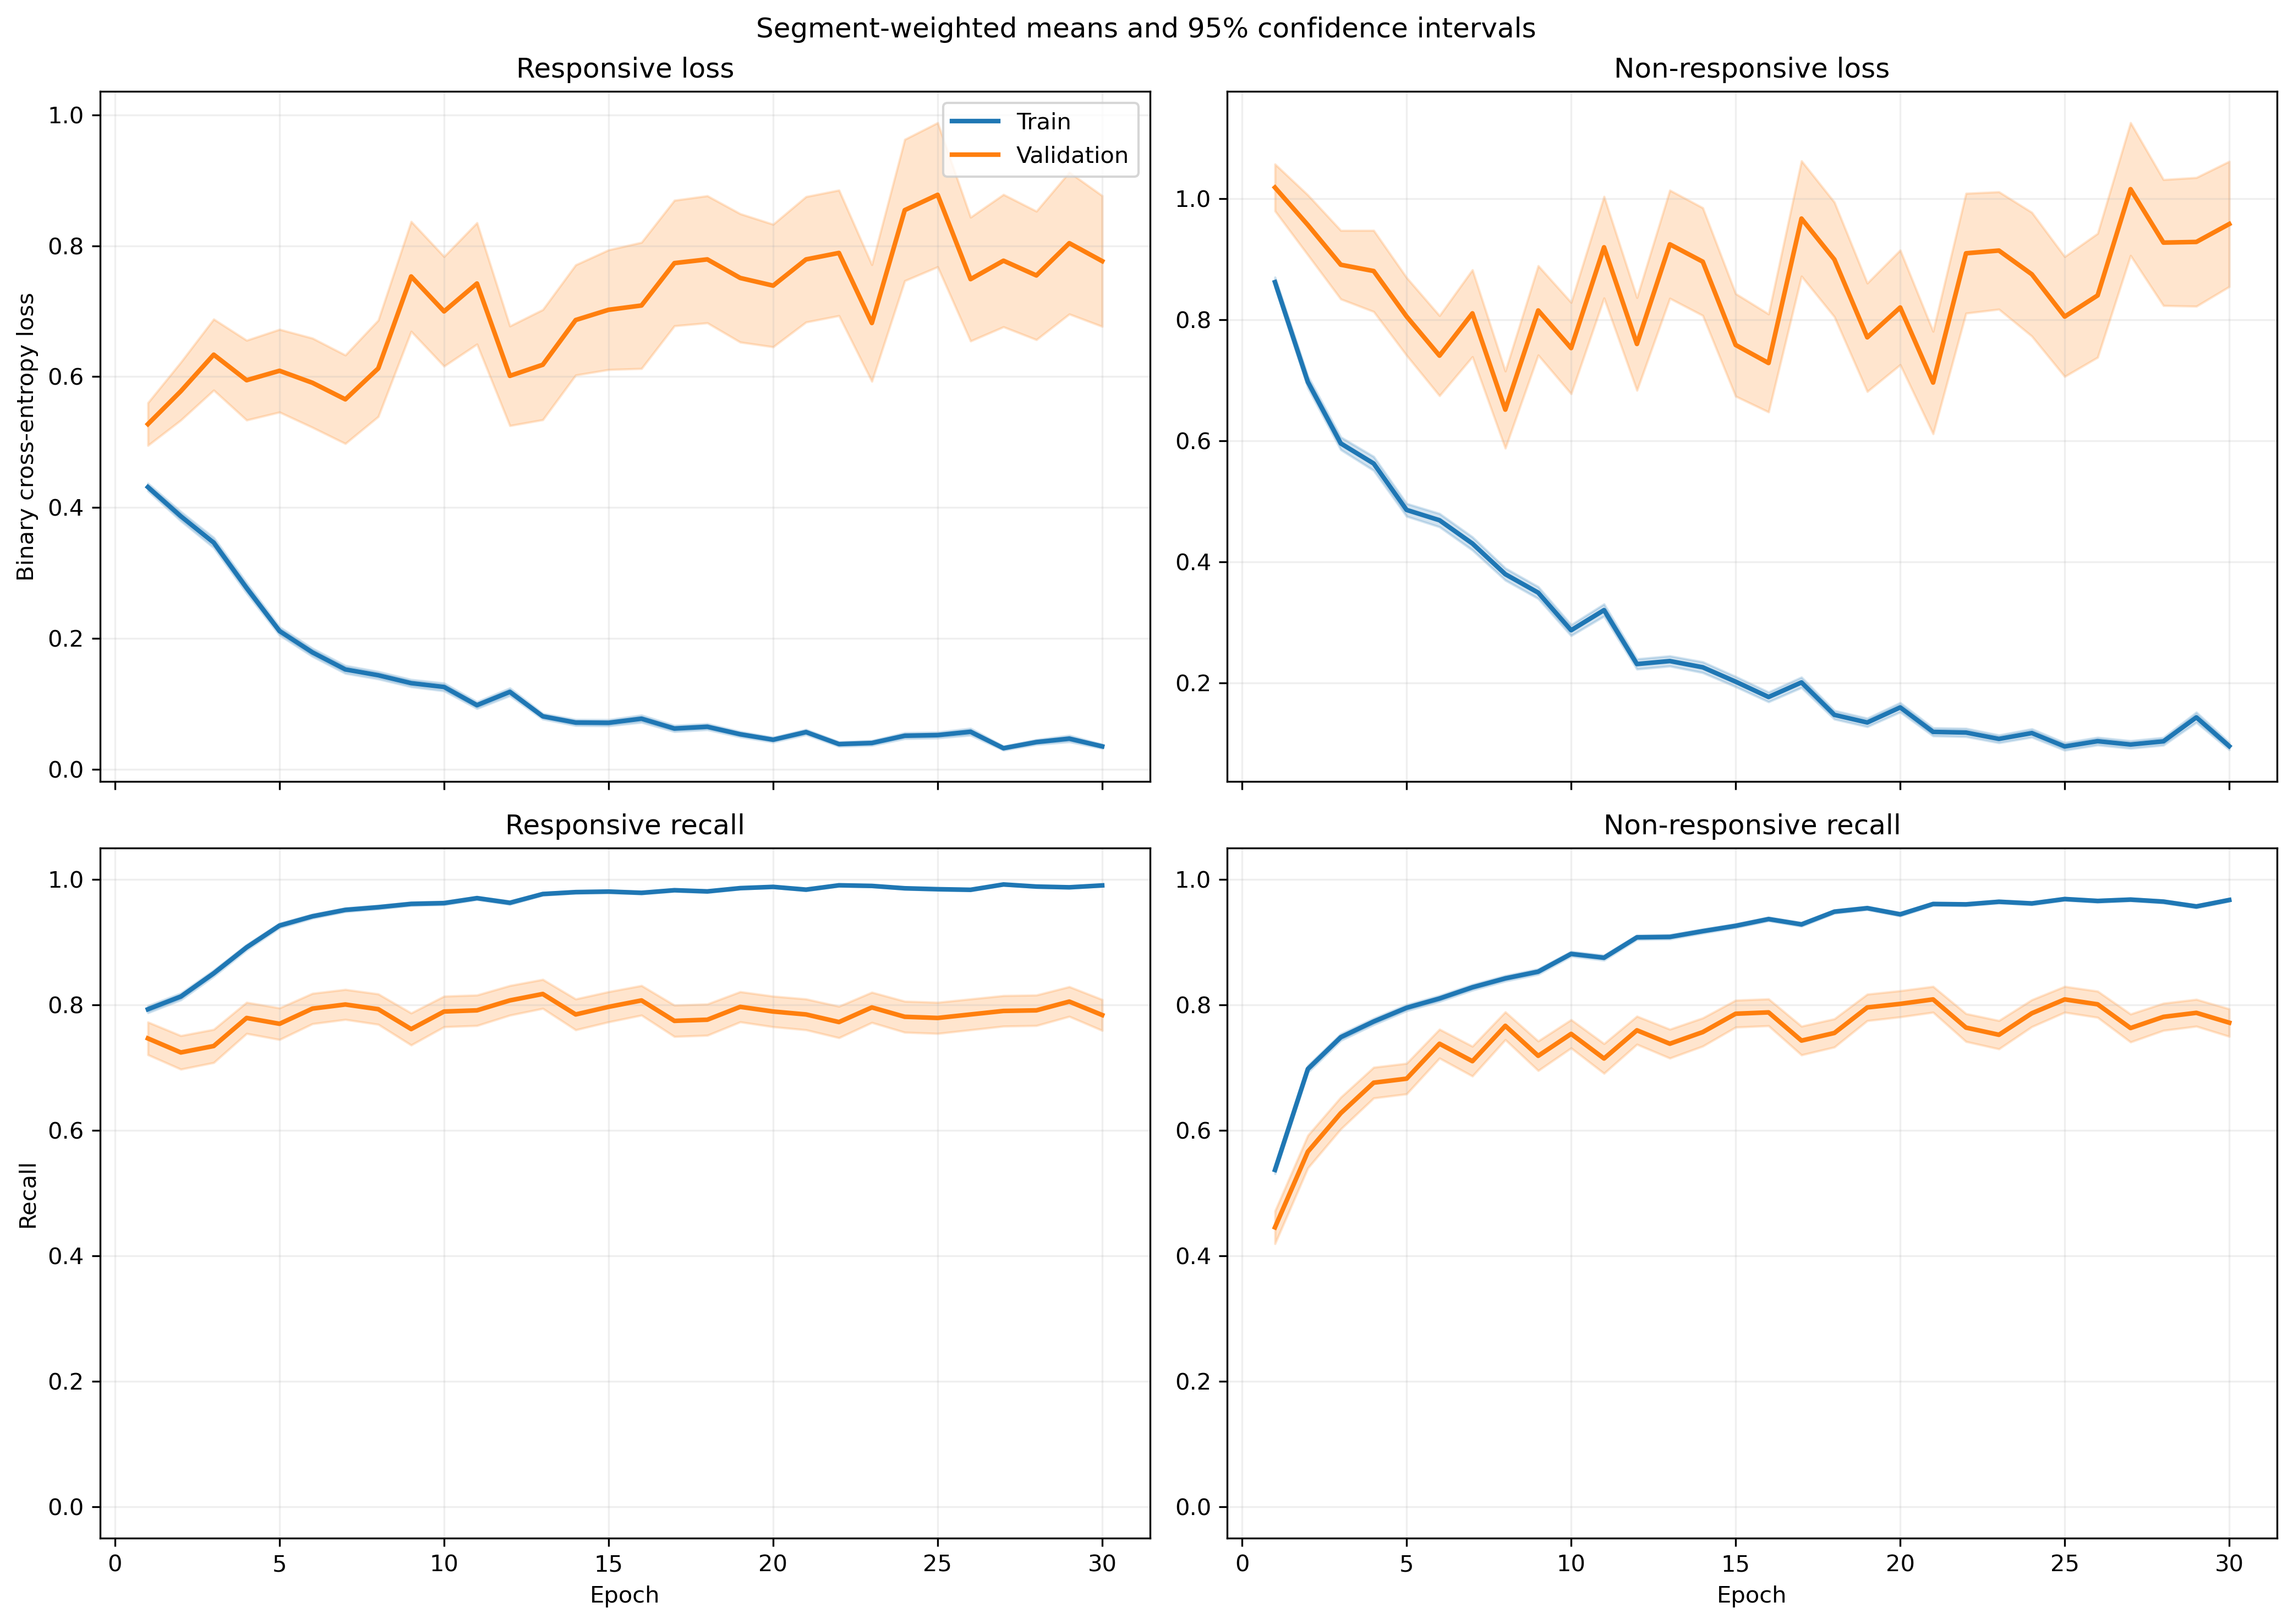

Data behind this chart, as committed beside it:
fold, epoch, split, r_loss, r_loss_count, r_loss_sum, r_loss_sum_sq, r_recall, r_recall_count, r_recall_sum, r_recall_sum_sq, nr_loss, nr_loss_count, nr_loss_sum, nr_loss_sum_sq, nr_recall, nr_recall_count, nr_recall_sum, nr_recall_sum_sq
1, 1, train, 0.4597, 1063, 488.6, 383.7, 0.7817, 1063, 831.0, 831.0, 0.8118, 1401, 1137, 1418, 0.5496, 1401, 770.0, 770.0
1, 1, validation, 0.1776, 10, 1.776, 0.5008, 1.0, 10, 10.0, 10.0, , 0, 0.0, 0.0, , 0, 0.0, 0.0
1, 2, train, 0.3398, 1063, 361.2, 342.5, 0.8532, 1063, 907.0, 907.0, 0.7039, 1401, 986.2, 1522, 0.6745, 1401, 945.0, 945.0
1, 2, validation, 0.1055, 10, 1.055, 0.1746, 1.0, 10, 10.0, 10.0, , 0, 0.0, 0.0, , 0, 0.0, 0.0
1, 3, train, 0.3414, 1063, 362.9, 515.6, 0.8608, 1063, 915.0, 915.0, 0.5404, 1401, 757.1, 1554, 0.7787, 1401, 1091, 1091
1, 3, validation, 0.07257, 10, 0.7257, 0.08613, 1.0, 10, 10.0, 10.0, , 0, 0.0, 0.0, , 0, 0.0, 0.0
1, 4, train, 0.3118, 1063, 331.5, 555, 0.8815, 1063, 937.0, 937.0, 0.4648, 1401, 651.2, 1453, 0.8073, 1401, 1131, 1131
1, 4, validation, 0.04885, 10, 0.4885, 0.04427, 1.0, 10, 10.0, 10.0, , 0, 0.0, 0.0, , 0, 0.0, 0.0
1, 5, train, 0.2255, 1063, 239.7, 359.8, 0.9182, 1063, 976.0, 976.0, 0.5325, 1401, 746, 1730, 0.7759, 1401, 1087, 1087
1, 5, validation, 0.05532, 10, 0.5532, 0.06785, 1.0, 10, 10.0, 10.0, , 0, 0.0, 0.0, , 0, 0.0, 0.0
1, 6, train, 0.2049, 1063, 217.9, 246.9, 0.9379, 1063, 997.0, 997.0, 0.3242, 1401, 454.3, 843, 0.8608, 1401, 1206, 1206
1, 6, validation, 0.05854, 10, 0.5854, 0.05413, 1.0, 10, 10.0, 10.0, , 0, 0.0, 0.0, , 0, 0.0, 0.0
1, 7, train, 0.2431, 1063, 258.4, 579.1, 0.9153, 1063, 973.0, 973.0, 0.3755, 1401, 526, 1321, 0.8537, 1401, 1196, 1196
1, 7, validation, 0.0145, 10, 0.145, 0.003031, 1.0, 10, 10.0, 10.0, , 0, 0.0, 0.0, , 0, 0.0, 0.0
1, 8, train, 0.0837, 1063, 88.97, 67.27, 0.984, 1063, 1046, 1046, 0.5002, 1401, 700.8, 1458, 0.7866, 1401, 1102, 1102
1, 8, validation, 0.01852, 10, 0.1852, 0.004767, 1.0, 10, 10.0, 10.0, , 0, 0.0, 0.0, , 0, 0.0, 0.0
1, 9, train, 0.1459, 1063, 155.1, 247.2, 0.953, 1063, 1013, 1013, 0.3175, 1401, 444.8, 916.1, 0.8608, 1401, 1206, 1206
1, 9, validation, 0.01946, 10, 0.1946, 0.006108, 1.0, 10, 10.0, 10.0, , 0, 0.0, 0.0, , 0, 0.0, 0.0
1, 10, train, 0.1838, 1063, 195.4, 431.4, 0.9436, 1063, 1003, 1003, 0.1867, 1401, 261.6, 516.6, 0.9151, 1401, 1282, 1282
1, 10, validation, 0.05049, 10, 0.5049, 0.04099, 1.0, 10, 10.0, 10.0, , 0, 0.0, 0.0, , 0, 0.0, 0.0
1, 11, train, 0.0737, 1063, 78.35, 143.7, 0.9859, 1063, 1048, 1048, 0.2335, 1401, 327.2, 761.9, 0.9036, 1401, 1266, 1266
1, 11, validation, 0.0228, 10, 0.228, 0.01107, 1.0, 10, 10.0, 10.0, , 0, 0.0, 0.0, , 0, 0.0, 0.0
1, 12, train, 0.1033, 1063, 109.8, 165.4, 0.9737, 1063, 1035, 1035, 0.2254, 1401, 315.8, 703.4, 0.9065, 1401, 1270, 1270
1, 12, validation, 0.01881, 10, 0.1881, 0.008567, 1.0, 10, 10.0, 10.0, , 0, 0.0, 0.0, , 0, 0.0, 0.0
1, 13, train, 0.04849, 1063, 51.55, 39.82, 0.9925, 1063, 1055, 1055, 0.2928, 1401, 410.3, 882, 0.8829, 1401, 1237, 1237
1, 13, validation, 0.00936, 10, 0.0936, 0.001261, 1.0, 10, 10.0, 10.0, , 0, 0.0, 0.0, , 0, 0.0, 0.0
1, 14, train, 0.06375, 1063, 67.76, 116.6, 0.9802, 1063, 1042, 1042, 0.2407, 1401, 337.2, 1093, 0.9236, 1401, 1294, 1294
1, 14, validation, 0.005422, 10, 0.05422, 0.0006702, 1.0, 10, 10.0, 10.0, , 0, 0.0, 0.0, , 0, 0.0, 0.0
1, 15, train, 0.1262, 1063, 134.2, 249.1, 0.9586, 1063, 1019, 1019, 0.1673, 1401, 234.4, 710.2, 0.9436, 1401, 1322, 1322
1, 15, validation, 0.004229, 10, 0.04229, 0.0002759, 1.0, 10, 10.0, 10.0, , 0, 0.0, 0.0, , 0, 0.0, 0.0
1, 16, train, 0.06709, 1063, 71.32, 111.5, 0.9774, 1063, 1039, 1039, 0.1438, 1401, 201.5, 599, 0.95, 1401, 1331, 1331
1, 16, validation, 0.0067, 10, 0.067, 0.0007924, 1.0, 10, 10.0, 10.0, , 0, 0.0, 0.0, , 0, 0.0, 0.0
1, 17, train, 0.04393, 1063, 46.7, 76.12, 0.9925, 1063, 1055, 1055, 0.176, 1401, 246.6, 583.7, 0.9358, 1401, 1311, 1311
1, 17, validation, 0.007131, 10, 0.07131, 0.0009308, 1.0, 10, 10.0, 10.0, , 0, 0.0, 0.0, , 0, 0.0, 0.0
1, 18, train, 0.0533, 1063, 56.65, 70.58, 0.9897, 1063, 1052, 1052, 0.1166, 1401, 163.4, 397.3, 0.9615, 1401, 1347, 1347
1, 18, validation, 0.007143, 10, 0.07143, 0.0009798, 1.0, 10, 10.0, 10.0, , 0, 0.0, 0.0, , 0, 0.0, 0.0
1, 19, train, 0.03129, 1063, 33.26, 51.68, 0.9972, 1063, 1060, 1060, 0.1881, 1401, 263.5, 742.5, 0.9343, 1401, 1309, 1309
1, 19, validation, 0.004363, 10, 0.04363, 0.0002817, 1.0, 10, 10.0, 10.0, , 0, 0.0, 0.0, , 0, 0.0, 0.0
1, 20, train, 0.05709, 1063, 60.68, 121.4, 0.9849, 1063, 1047, 1047, 0.1404, 1401, 196.6, 579.5, 0.9472, 1401, 1327, 1327
1, 20, validation, 0.003386, 10, 0.03386, 0.0004551, 1.0, 10, 10.0, 10.0, , 0, 0.0, 0.0, , 0, 0.0, 0.0
1, 21, train, 0.09734, 1063, 103.5, 206.3, 0.9699, 1063, 1031, 1031, 0.1482, 1401, 207.6, 541.2, 0.9472, 1401, 1327, 1327
1, 21, validation, 0.04391, 10, 0.4391, 0.03933, 1.0, 10, 10.0, 10.0, , 0, 0.0, 0.0, , 0, 0.0, 0.0
1, 22, train, 0.02346, 1063, 24.94, 40.06, 0.9944, 1063, 1057, 1057, 0.162, 1401, 227, 653.2, 0.9422, 1401, 1320, 1320
1, 22, validation, 0.001662, 10, 0.01662, 5.0795765446309815e-05, 1.0, 10, 10.0, 10.0, , 0, 0.0, 0.0, , 0, 0.0, 0.0
1, 23, train, 0.06635, 1063, 70.53, 152.4, 0.9793, 1063, 1041, 1041, 0.08915, 1401, 124.9, 368.2, 0.9672, 1401, 1355, 1355
1, 23, validation, 0.003462, 10, 0.03462, 0.0003059, 1.0, 10, 10.0, 10.0, , 0, 0.0, 0.0, , 0, 0.0, 0.0
1, 24, train, 0.07435, 1063, 79.04, 103.8, 0.9708, 1063, 1032, 1032, 0.1742, 1401, 244.1, 638, 0.945, 1401, 1324, 1324
1, 24, validation, 0.002873, 10, 0.02873, 0.0002429, 1.0, 10, 10.0, 10.0, , 0, 0.0, 0.0, , 0, 0.0, 0.0
1, 25, train, 0.02608, 1063, 27.72, 27.14, 0.9953, 1063, 1058, 1058, 0.1035, 1401, 145, 382.2, 0.9672, 1401, 1355, 1355
1, 25, validation, 0.00326, 10, 0.0326, 0.0002638, 1.0, 10, 10.0, 10.0, , 0, 0.0, 0.0, , 0, 0.0, 0.0
1, 26, train, 0.04034, 1063, 42.88, 111.3, 0.9897, 1063, 1052, 1052, 0.09756, 1401, 136.7, 481.1, 0.9707, 1401, 1360, 1360
1, 26, validation, 0.0008116, 10, 0.008116, 1.5974888128766906e-05, 1.0, 10, 10.0, 10.0, , 0, 0.0, 0.0, , 0, 0.0, 0.0
1, 27, train, 0.019, 1063, 20.19, 8.089, 0.9981, 1063, 1061, 1061, 0.08629, 1401, 120.9, 335.2, 0.9736, 1401, 1364, 1364
1, 27, validation, 0.004211, 10, 0.04211, 0.0006574, 1.0, 10, 10.0, 10.0, , 0, 0.0, 0.0, , 0, 0.0, 0.0
1, 28, train, 0.01559, 1063, 16.57, 3.865, 0.9981, 1063, 1061, 1061, 0.08605, 1401, 120.6, 292.8, 0.97, 1401, 1359, 1359
1, 28, validation, 0.004627, 10, 0.04627, 0.0004784, 1.0, 10, 10.0, 10.0, , 0, 0.0, 0.0, , 0, 0.0, 0.0
1, 29, train, 0.2932, 1063, 311.6, 1433, 0.9257, 1063, 984.0, 984.0, 0.6801, 1401, 952.9, 4896, 0.8365, 1401, 1172, 1172
1, 29, validation, 0.0018, 10, 0.018, 4.365341419543256e-05, 1.0, 10, 10.0, 10.0, , 0, 0.0, 0.0, , 0, 0.0, 0.0
1, 30, train, 0.04134, 1063, 43.95, 25.16, 0.9868, 1063, 1049, 1049, 0.1169, 1401, 163.8, 359.2, 0.9572, 1401, 1341, 1341
1, 30, validation, 0.01435, 10, 0.1435, 0.006144, 1.0, 10, 10.0, 10.0, , 0, 0.0, 0.0, , 0, 0.0, 0.0
... 1,140 more rows
